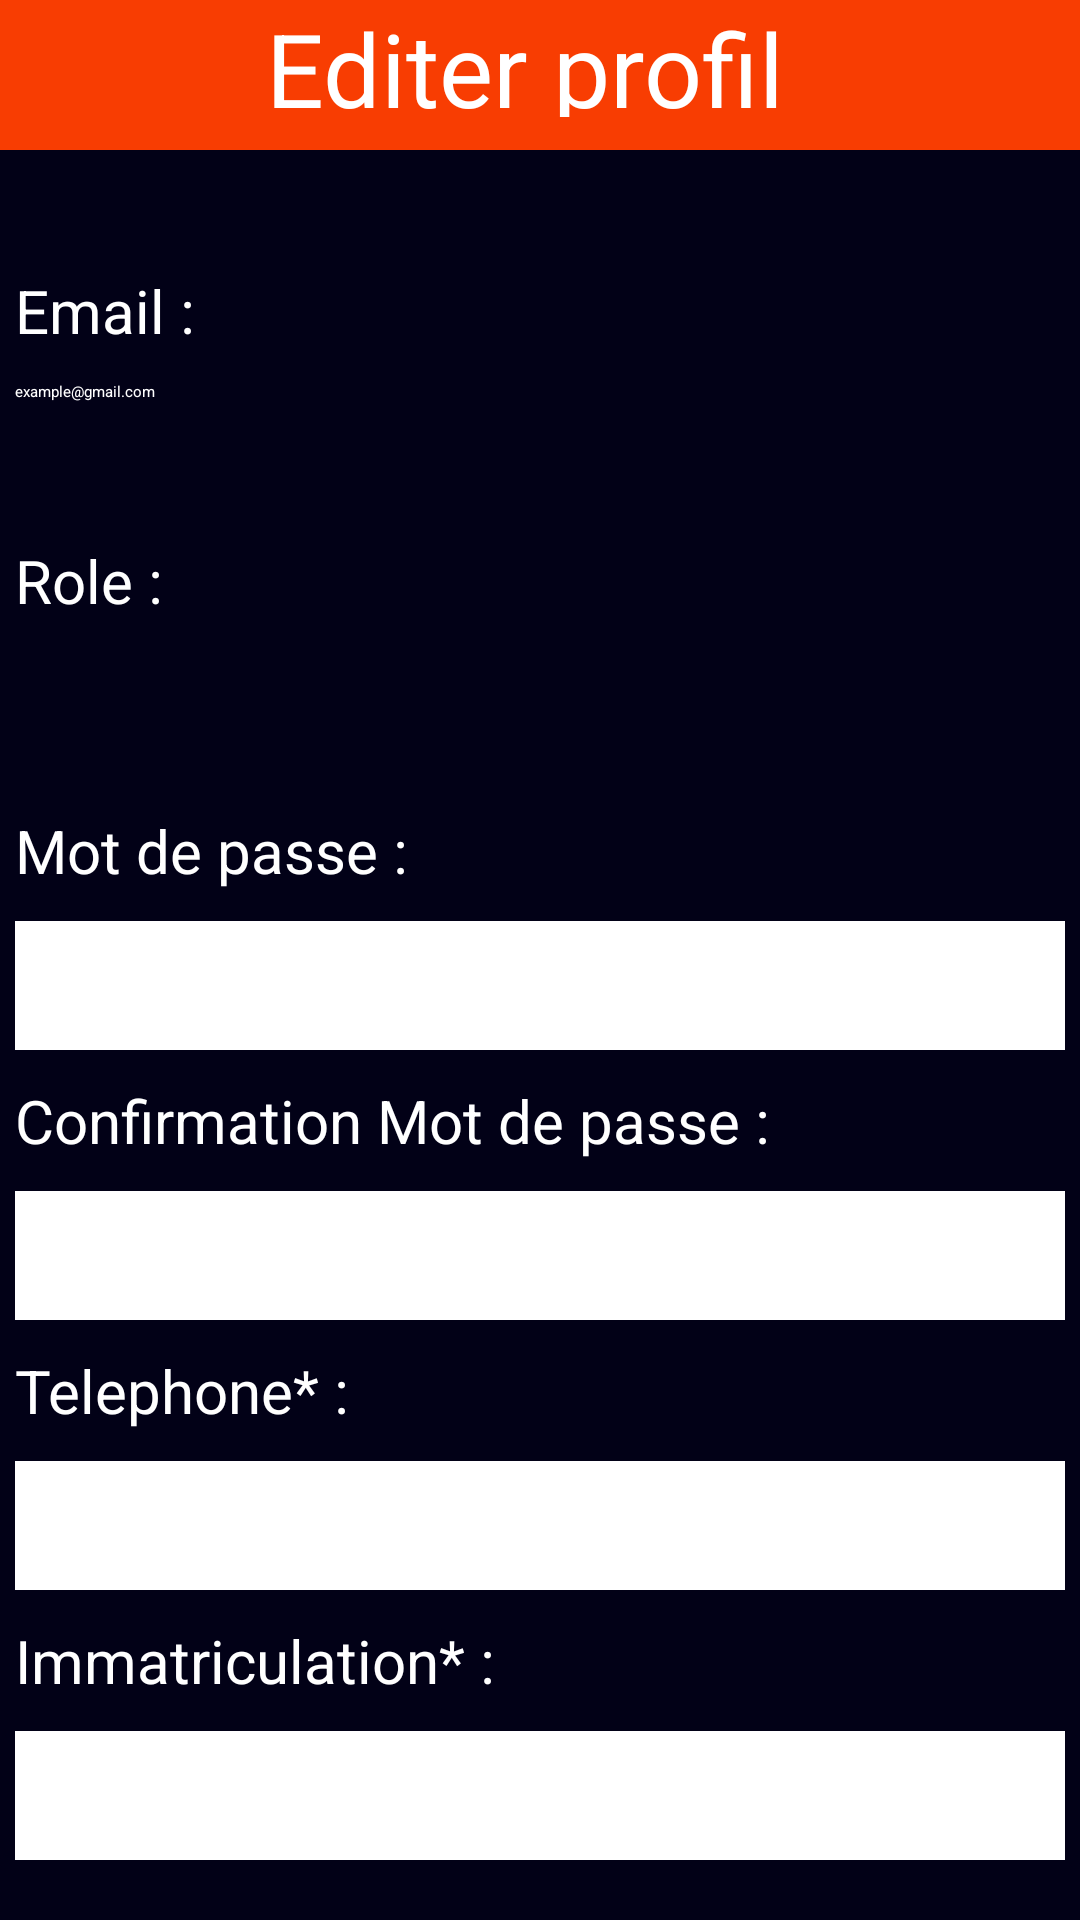

The Android layout XML behind this screen, and the referenced resources:
<!-- AndroidManifest.xml: application theme Theme.Delivery -->
<!-- res/layout/activity_profil.xml -->
<?xml version="1.0" encoding="utf-8"?>
<androidx.constraintlayout.widget.ConstraintLayout xmlns:android="http://schemas.android.com/apk/res/android"
    xmlns:app="http://schemas.android.com/apk/res-auto"
    xmlns:tools="http://schemas.android.com/tools"
    android:layout_width="match_parent"
    android:layout_height="match_parent"
    android:background="@color/blue">

    <view
        android:id="@+id/view"
        class="androidx.appcompat.widget.ActionMenuView"
        android:layout_width="match_parent"
        android:layout_height="50dp"
        android:background="@color/delivery"
        app:layout_constraintEnd_toEndOf="parent"
        tools:layout_editor_absoluteY="0dp" />

    <TextView
        android:id="@+id/idAccueil"
        android:layout_width="wrap_content"
        android:layout_height="39dp"
        android:layout_marginTop="0dp"
        android:layout_marginEnd="10dp"
        android:text="Editer profil"
        android:textAlignment="center"
        android:textColor="@color/white"
        android:textSize="34sp"
        app:layout_constraintEnd_toEndOf="parent"
        app:layout_constraintStart_toStartOf="parent"
        app:layout_constraintTop_toTopOf="parent" />
    <TextView
        android:id="@+id/labelEmail"
        android:layout_width="wrap_content"
        android:layout_height="wrap_content"
        android:layout_marginTop="40dp"
        android:layout_marginStart="5dp"
        android:text="Email :"
        android:textColor="@color/white"
        android:textSize="20sp"
        app:layout_constraintStart_toStartOf="parent"
        app:layout_constraintTop_toBottomOf="@+id/view" />
    <EditText
        android:id="@+id/editTextEmailAddress"
        android:layout_width="match_parent"
        android:layout_height="43dp"
        android:layout_marginTop="10dp"
        android:layout_marginEnd="5dp"
        android:layout_marginStart="5dp"
        android:backgroundTint="@color/white"
        android:textColor="@color/white"
        android:hint="example@gmail.com"
        android:textColorHint="@color/white"
        android:inputType="textEmailAddress"
        app:layout_constraintEnd_toEndOf="parent"
        app:layout_constraintStart_toStartOf="parent"
        app:layout_constraintTop_toBottomOf="@+id/labelEmail" />
    <TextView
        android:id="@+id/labelRole"
        android:layout_width="wrap_content"
        android:layout_height="wrap_content"
        android:layout_marginTop="10dp"
        android:layout_marginStart="5dp"
        android:text="Role :"
        android:textColor="@color/white"
        android:textSize="20sp"
        app:layout_constraintStart_toStartOf="parent"
        app:layout_constraintTop_toBottomOf="@+id/editTextEmailAddress" />

    <EditText
        android:id="@+id/editTextRole"
        android:layout_width="match_parent"
        android:layout_height="43dp"
        android:layout_marginTop="10dp"
        android:layout_marginEnd="5dp"
        android:layout_marginStart="5dp"
        android:backgroundTint="@color/white"
        android:textColor="@color/white"
        android:textColorHint="@color/white"
        app:layout_constraintStart_toStartOf="parent"
        android:inputType="none"
        app:layout_constraintEnd_toEndOf="parent"
        app:layout_constraintTop_toBottomOf="@+id/labelRole" />

    <TextView
        android:id="@+id/labelPassword"
        android:layout_width="wrap_content"
        android:layout_height="wrap_content"
        android:layout_marginTop="10dp"
        android:layout_marginStart="5dp"
        android:text="Mot de passe :"
        android:textColor="@color/white"
        android:textSize="20sp"
        app:layout_constraintStart_toStartOf="parent"
        app:layout_constraintTop_toBottomOf="@+id/editTextRole" />

    <EditText
        android:id="@+id/editTextPassword"
        android:layout_width="match_parent"
        android:layout_height="43dp"
        android:layout_marginStart="5dp"
        android:layout_marginTop="10dp"
        android:layout_marginEnd="5dp"
        android:background="@color/white"
        android:textColor="@color/black"
        android:inputType="textPassword"
        app:layout_constraintEnd_toEndOf="parent"
        app:layout_constraintStart_toStartOf="parent"
        app:layout_constraintTop_toBottomOf="@+id/labelPassword" />
    <TextView
        android:id="@+id/labelPassword3"
        android:layout_width="wrap_content"
        android:layout_height="wrap_content"
        android:layout_marginTop="10dp"
        android:layout_marginStart="5dp"
        android:text="Confirmation Mot de passe :"
        android:textColor="@color/white"
        android:textSize="20sp"
        app:layout_constraintStart_toStartOf="parent"
        app:layout_constraintTop_toBottomOf="@+id/editTextPassword" />
    <EditText
        android:id="@+id/editTextPassword2"
        android:layout_width="match_parent"
        android:layout_height="43dp"
        android:layout_marginTop="10dp"
        android:layout_marginEnd="5dp"
        android:layout_marginStart="5dp"
        android:background="@color/white"
        android:textColor="@color/black"
        android:inputType="textPassword"
        app:layout_constraintStart_toStartOf="parent"
        app:layout_constraintEnd_toEndOf="parent"
        app:layout_constraintTop_toBottomOf="@+id/labelPassword3" />

    <TextView
        android:id="@+id/labelTelephone"
        android:layout_width="wrap_content"
        android:layout_height="wrap_content"
        android:layout_marginTop="10dp"
        android:layout_marginStart="5dp"
        android:text="Telephone* :"
        android:textColor="@color/white"
        android:textSize="20sp"
        app:layout_constraintStart_toStartOf="parent"
        app:layout_constraintTop_toBottomOf="@+id/editTextPassword2" />

    <EditText
        android:id="@+id/editTextPhone"
        android:layout_width="match_parent"
        android:layout_height="43dp"
        android:layout_marginTop="10dp"
        android:layout_marginEnd="5dp"
        android:layout_marginStart="5dp"
        android:background="@color/white"
        android:textColor="@color/black"
        app:layout_constraintStart_toStartOf="parent"
        android:inputType="phone"
        app:layout_constraintEnd_toEndOf="parent"
        app:layout_constraintTop_toBottomOf="@+id/labelTelephone" />

    <TextView
        android:id="@+id/labelImmatriculation"
        android:layout_width="wrap_content"
        android:layout_height="wrap_content"
        android:layout_marginTop="10dp"
        android:layout_marginStart="5dp"
        android:text="Immatriculation* :"
        android:textColor="@color/white"
        android:textSize="20sp"
        app:layout_constraintStart_toStartOf="parent"
        app:layout_constraintTop_toBottomOf="@+id/editTextPhone" />

    <EditText
        android:id="@+id/editTextImmatriculation"
        android:layout_width="match_parent"
        android:layout_height="43dp"
        android:layout_marginTop="10dp"
        android:layout_marginEnd="5dp"
        android:layout_marginStart="5dp"
        android:background="@color/white"
        android:textColor="@color/black"
        app:layout_constraintStart_toStartOf="parent"
        app:layout_constraintEnd_toEndOf="parent"
        android:inputType="text"
        app:layout_constraintTop_toBottomOf="@+id/labelImmatriculation" />
    <Button
        android:id="@+id/buttonModification"
        android:layout_width="wrap_content"
        android:layout_height="wrap_content"
        android:layout_marginTop="29dp"
        android:layout_marginEnd="28dp"
        android:backgroundTint="@color/delivery"
        android:text="Modifier"
        android:textSize="20sp"
        android:textColor="@color/white"

        app:layout_constraintEnd_toEndOf="parent"
        app:layout_constraintTop_toBottomOf="@+id/editTextImmatriculation" />


</androidx.constraintlayout.widget.ConstraintLayout>
<!-- resources referenced by this layout -->
<resources>
  <color name="black">#FF000000</color>
  <color name="blue">#020117</color>
  <color name="delivery">#F83D02</color>
  <color name="white">#FFFFFFFF</color>
  <style name="Theme.Delivery" parent="Base.Theme.Delivery" />
  <style name="Base.Theme.Delivery" parent="Theme.MaterialComponents.DayNight.DarkActionBar">
          
          <item name="colorPrimary">@color/delivery</item>
          <item name="android:statusBarColor" tools:targetApi="l">@color/blue</item>
      </style>
</resources>
